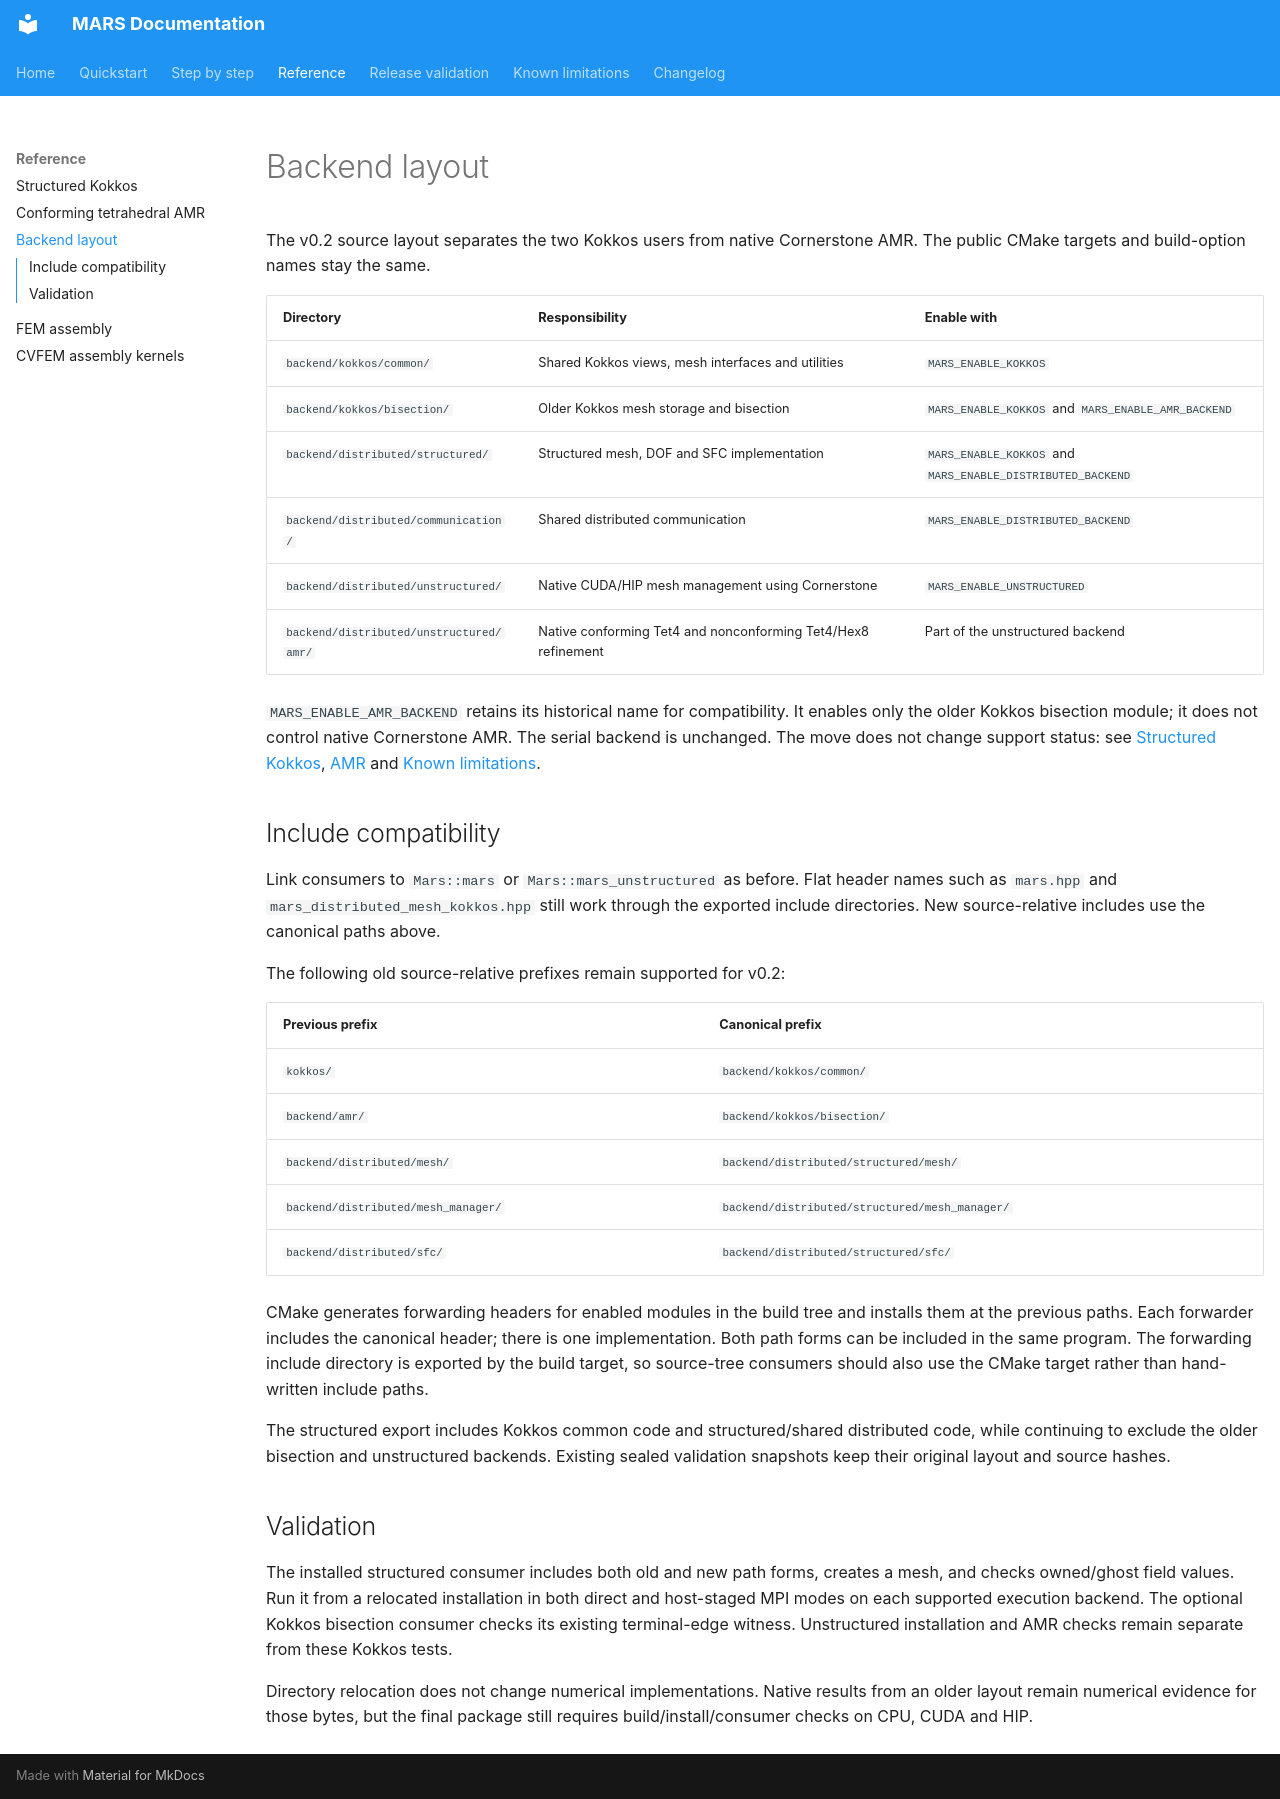

repository: dganellari/mars · page: Backend-Layout/index.html · generator: mkdocs

# Backend layout

The v0.2 source layout separates the two Kokkos users from native Cornerstone AMR.
The public CMake targets and build-option names stay the same.

| Directory | Responsibility | Enable with |
| --- | --- | --- |
| `backend/kokkos/common/` | Shared Kokkos views, mesh interfaces and utilities | `MARS_ENABLE_KOKKOS` |
| `backend/kokkos/bisection/` | Older Kokkos mesh storage and bisection | `MARS_ENABLE_KOKKOS` and `MARS_ENABLE_AMR_BACKEND` |
| `backend/distributed/structured/` | Structured mesh, DOF and SFC implementation | `MARS_ENABLE_KOKKOS` and `MARS_ENABLE_DISTRIBUTED_BACKEND` |
| `backend/distributed/communication/` | Shared distributed communication | `MARS_ENABLE_DISTRIBUTED_BACKEND` |
| `backend/distributed/unstructured/` | Native CUDA/HIP mesh management using Cornerstone | `MARS_ENABLE_UNSTRUCTURED` |
| `backend/distributed/unstructured/amr/` | Native conforming Tet4 and nonconforming Tet4/Hex8 refinement | Part of the unstructured backend |

`MARS_ENABLE_AMR_BACKEND` retains its historical name for compatibility. It enables
only the older Kokkos bisection module; it does not control native Cornerstone AMR.
The serial backend is unchanged. The move does not change support status: see
[Structured Kokkos](Structured-Kokkos.md), [AMR](AMR-Module.md) and
[Known limitations](https://github.com/dganellari/mars/blob/v0.2.0/KNOWN_LIMITATIONS.md).

## Include compatibility

Link consumers to `Mars::mars` or `Mars::mars_unstructured` as before. Flat header
names such as `mars.hpp` and `mars_distributed_mesh_kokkos.hpp` still work through
the exported include directories. New source-relative includes use the canonical
paths above.

The following old source-relative prefixes remain supported for v0.2:

| Previous prefix | Canonical prefix |
| --- | --- |
| `kokkos/` | `backend/kokkos/common/` |
| `backend/amr/` | `backend/kokkos/bisection/` |
| `backend/distributed/mesh/` | `backend/distributed/structured/mesh/` |
| `backend/distributed/mesh_manager/` | `backend/distributed/structured/mesh_manager/` |
| `backend/distributed/sfc/` | `backend/distributed/structured/sfc/` |

CMake generates forwarding headers for enabled modules in the build tree and
installs them at the previous paths. Each forwarder includes the canonical header;
there is one implementation. Both path forms can be included in the same program.
The forwarding include directory is exported by the build target, so source-tree
consumers should also use the CMake target rather than hand-written include paths.

The structured export includes Kokkos common code and structured/shared distributed
code, while continuing to exclude the older bisection and unstructured backends.
Existing sealed validation snapshots keep their original layout and source hashes.

## Validation

The installed structured consumer includes both old and new path forms, creates a
mesh, and checks owned/ghost field values. Run it from a relocated installation in
both direct and host-staged MPI modes on each supported execution backend. The
optional Kokkos bisection consumer checks its existing terminal-edge witness.
Unstructured installation and AMR checks remain separate from these Kokkos tests.

Directory relocation does not change numerical implementations. Native results
from an older layout remain numerical evidence for those bytes, but the final
package still requires build/install/consumer checks on CPU, CUDA and HIP.
